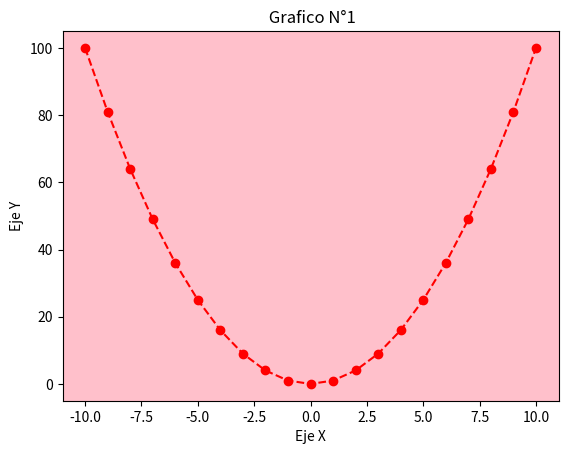

This chart was generated by the following Python code:
# Matplotlib [Python]
# Ejercicios de práctica

# [redacted]
# Version: 2.0

# IMPORTANTE: NO borrar los comentarios
# que aparecen en verde con el hashtag "#"

# Ejercicios de matplotlib
import numpy as np
import matplotlib.pyplot as plt




if __name__ == '__main__':
    print("Bienvenidos a otra clase de Inove con Python")
    print("Line Plot")

    # NOTA: aproveche los ejemplos de "line_plot" de clase

    # Alumnos: Se desea graficar los valores de "x" e "y" en un gráfico de línea

    # Función que se desea graficar:
    # y = x**2

    x = list(range(-10, 11, 1))

    # Bucle que completa y calcula todos los valores de "y"
    y = []
    for i in x:
        y.append(i**2)

    # Crear una "figura" y crear un "ax" con add_subplot
    # Graficar el "line plot" de "y" en función de "x"

    # Colocar la leyenda y el label con el nombre de la función
    # Darle color a la línea a su elección

    # Crear acá su gráfico

    
  

    fig =  plt.figure()
    ax = fig.add_subplot()
    ax.plot(x,y, marker='o', ls='--', label='y = x**2', color='r')
    ax.set_facecolor('pink')
    ax.set_title(' Grafico N°1')
    ax.set_ylabel('Eje Y')
    ax.set_xlabel('Eje X')

    
    
    plt.show()
    

           
    
print("terminamos")

